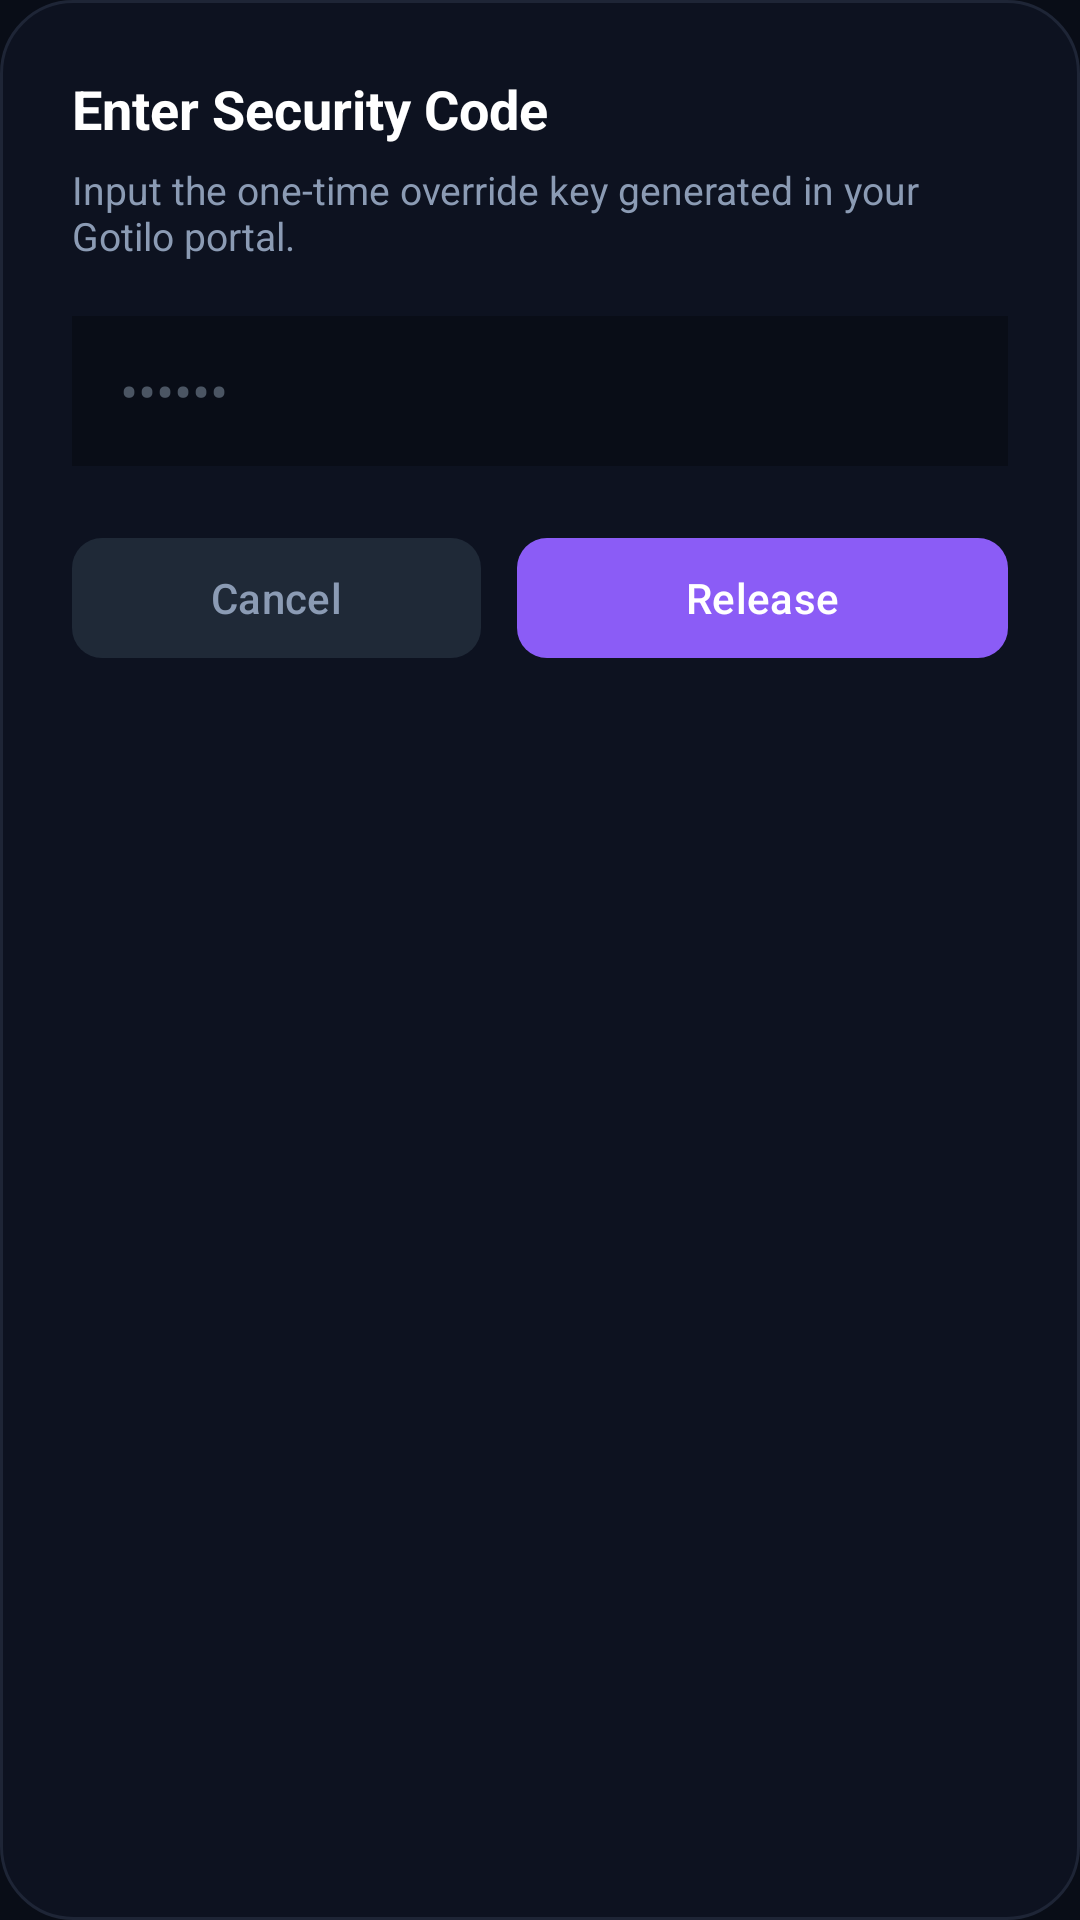

Layout XML and referenced resources for this Android screen:
<!-- AndroidManifest.xml: application theme Theme.Gotilo -->
<!-- res/layout/dialog_offline_unlock.xml -->
<?xml version="1.0" encoding="utf-8"?>
<LinearLayout xmlns:android="http://schemas.android.com/apk/res/android"
    xmlns:app="http://schemas.android.com/apk/res-auto"
    android:layout_width="match_parent"
    android:layout_height="wrap_content"
    android:layout_margin="20dp"
    android:background="@drawable/bg_card_glass"
    android:orientation="vertical"
    android:padding="24dp">

    <TextView
        android:layout_width="match_parent"
        android:layout_height="wrap_content"
        android:text="Enter Security Code"
        android:textColor="#FFFFFF"
        android:textSize="18sp"
        android:textStyle="bold" />

    <TextView
        android:layout_width="match_parent"
        android:layout_height="wrap_content"
        android:layout_marginTop="6dp"
        android:text="Input the one-time override key generated in your Gotilo portal."
        android:textColor="#8B9BB4"
        android:textSize="13sp" />

    <EditText
        android:id="@+id/editOfflineKey"
        android:layout_width="match_parent"
        android:layout_height="50dp"
        android:layout_marginTop="18dp"
        android:background="#090D17"
        android:hint="••••••"
        android:inputType="numberPassword"
        android:paddingHorizontal="16dp"
        android:textColor="#FFFFFF"
        android:textColorHint="#4B5563" />

    <TextView
        android:id="@+id/tvDialogError"
        android:layout_width="match_parent"
        android:layout_height="wrap_content"
        android:layout_marginTop="8dp"
        android:textColor="#EF4444"
        android:textSize="12sp"
        android:visibility="gone" />

    <LinearLayout
        android:layout_width="match_parent"
        android:layout_height="wrap_content"
        android:layout_marginTop="20dp"
        android:orientation="horizontal">

        <com.google.android.material.button.MaterialButton
            android:id="@+id/btnDialogCancel"
            android:layout_width="0dp"
            android:layout_height="48dp"
            android:layout_marginEnd="6dp"
            android:layout_weight="1"
            android:text="Cancel"
            android:textColor="#8B9BB4"
            app:backgroundTint="#1F2937"
            app:cornerRadius="10dp" />

        <com.google.android.material.button.MaterialButton
            android:id="@+id/btnDialogUnlock"
            android:layout_width="0dp"
            android:layout_height="48dp"
            android:layout_marginStart="6dp"
            android:layout_weight="1.2"
            android:text="Release"
            android:textColor="#FFFFFF"
            app:backgroundTint="#8B5CF6"
            app:cornerRadius="10dp" />
    </LinearLayout>
</LinearLayout>
<!-- resources referenced by this layout -->
<resources>
  <!-- drawable bg_card_glass (drawable) -->
  <?xml version="1.0" encoding="utf-8"?>
  <shape xmlns:android="http://schemas.android.com/apk/res/android"
      android:shape="rectangle">
      <solid android:color="#0D1220" />
      <corners android:radius="24dp" />
      <stroke android:width="1dp" android:color="#1E2536" />
      <padding
          android:left="20dp"
          android:top="24dp"
          android:right="20dp"
          android:bottom="24dp" />
  </shape>
  <style name="Theme.Gotilo" parent="Base.Theme.Gotilo" />
  <style name="Base.Theme.Gotilo" parent="Theme.Material3.DayNight.NoActionBar">
          
          <item name="android:windowBackground">#090D17</item>
          <item name="android:windowNoTitle">true</item>
          <item name="android:windowIsFloating">false</item>
          <item name="android:windowIsTranslucent">false</item>
      </style>
</resources>
